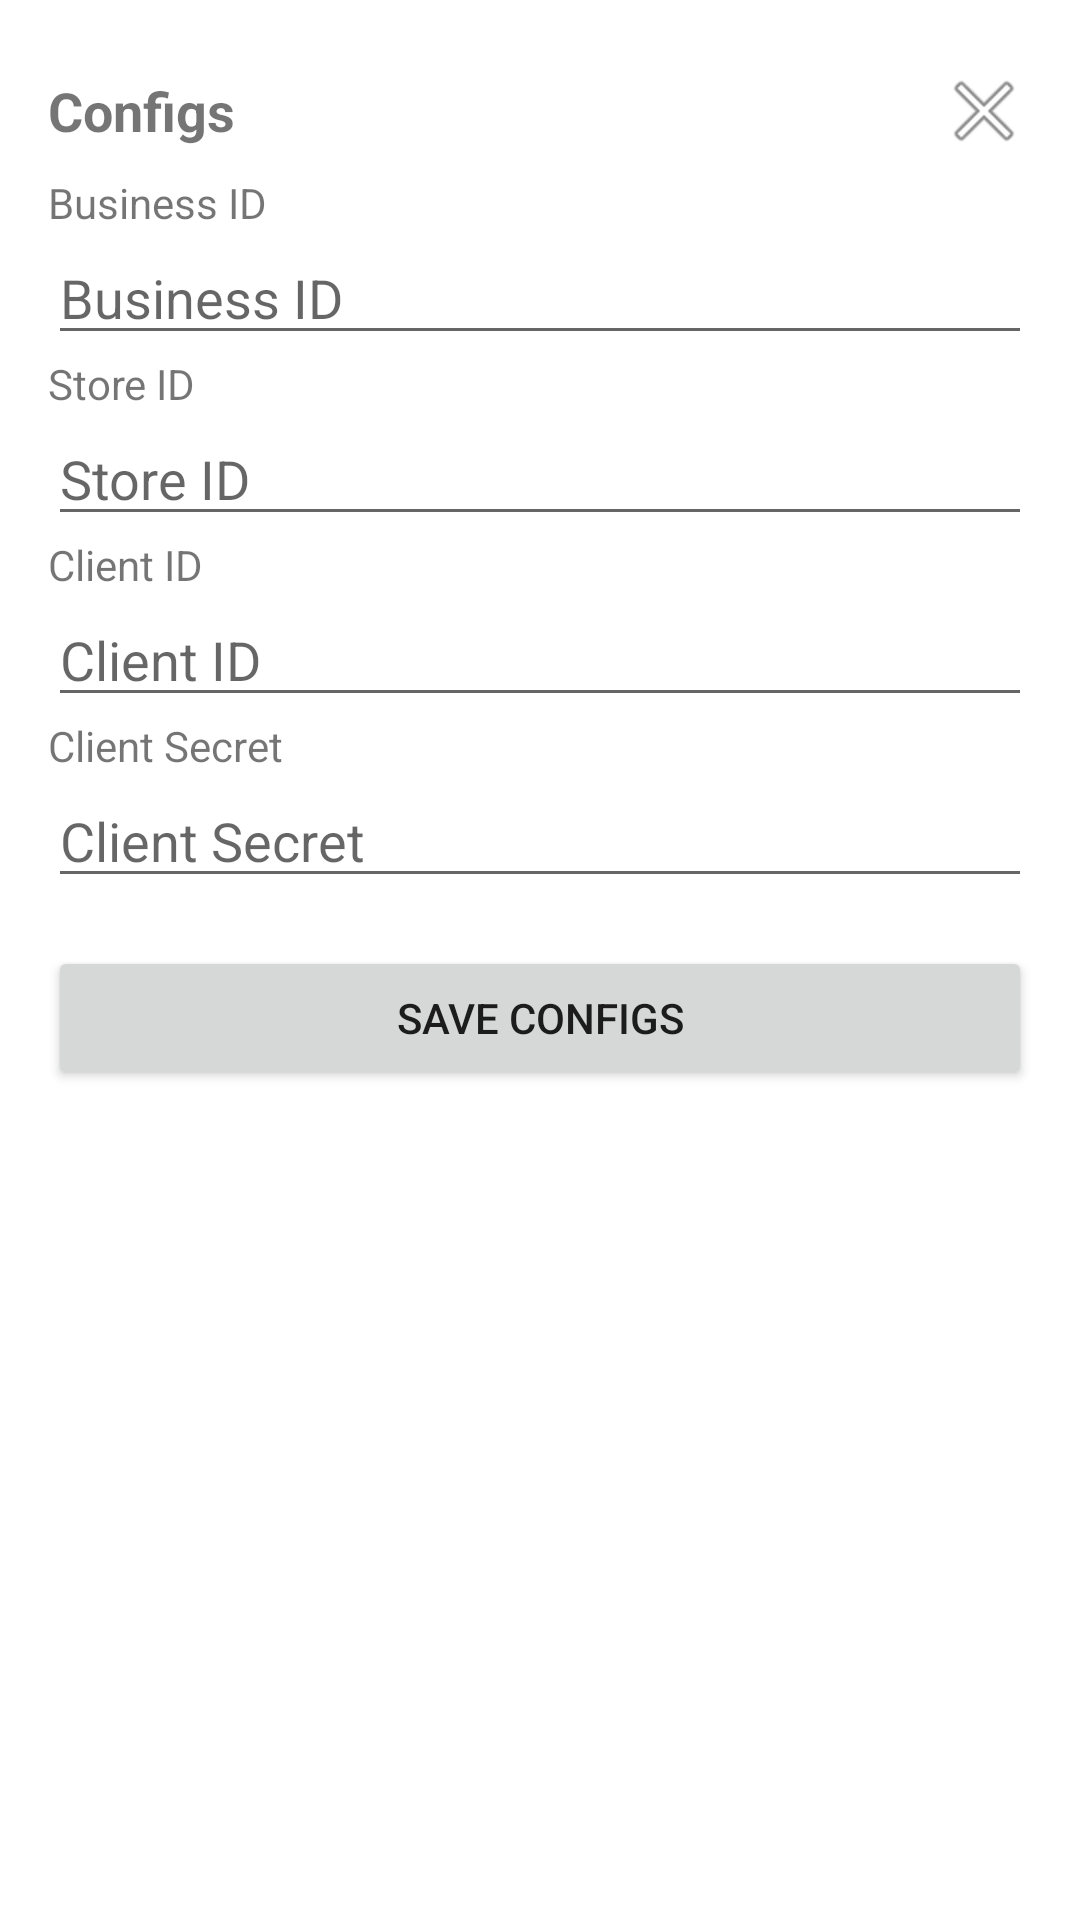

The Android layout XML behind this screen, and the referenced resources:
<!-- AndroidManifest.xml: application theme Theme.PoyntPaymentsTestApp -->
<!-- res/layout/dialog_input_layout.xml -->
<?xml version="1.0" encoding="utf-8"?>
<LinearLayout xmlns:android="http://schemas.android.com/apk/res/android"
    android:layout_width="match_parent"
    android:layout_height="wrap_content"
    android:orientation="vertical"
    android:padding="16dp">

    <RelativeLayout
        android:layout_width="match_parent"
        android:layout_height="wrap_content"
        android:background="?attr/selectableItemBackground"
        android:paddingBottom="10dp">

        <TextView
            android:id="@+id/dialogTitle"
            android:layout_width="wrap_content"
            android:layout_height="wrap_content"
            android:layout_centerVertical="true"
            android:text="Configs"
            android:textSize="18sp"
            android:textStyle="bold" />

        <ImageButton
            android:id="@+id/closeButton"
            android:layout_width="wrap_content"
            android:layout_height="wrap_content"
            android:layout_alignParentEnd="true"
            android:layout_centerVertical="true"
            android:background="?attr/selectableItemBackground"
            android:src="@android:drawable/ic_menu_close_clear_cancel" />

    </RelativeLayout>

    <TextView
        android:layout_width="wrap_content"
        android:layout_height="wrap_content"
        android:text="Business ID" />

    <EditText
        android:id="@+id/businessIdText"
        android:layout_width="match_parent"
        android:layout_height="wrap_content"
        android:hint="Business ID" />

    <TextView
        android:layout_width="wrap_content"
        android:layout_height="wrap_content"
        android:text="Store ID" />

    <EditText
        android:id="@+id/storeIdText"
        android:layout_width="match_parent"
        android:layout_height="wrap_content"
        android:hint="Store ID" />

    <TextView
        android:layout_width="wrap_content"
        android:layout_height="wrap_content"
        android:text="Client ID" />

    <EditText
        android:id="@+id/clientIdText"
        android:layout_width="match_parent"
        android:layout_height="wrap_content"
        android:hint="Client ID" />

    <TextView
        android:layout_width="wrap_content"
        android:layout_height="wrap_content"
        android:text="Client Secret" />

    <EditText
        android:id="@+id/clientSecretText"
        android:layout_width="match_parent"
        android:layout_height="wrap_content"
        android:hint="Client Secret" />

    <Button
        android:id="@+id/saveConfigsBtn"
        android:layout_width="match_parent"
        android:layout_height="wrap_content"
        android:layout_marginTop="16dp"
        android:text="Save Configs" />

</LinearLayout>
<!-- resources referenced by this layout -->
<resources>
  <style name="Theme.PoyntPaymentsTestApp" parent="Theme.MaterialComponents.DayNight.DarkActionBar">
          
          <item name="colorPrimary">@color/purple_500</item>
          <item name="colorPrimaryVariant">@color/purple_700</item>
          <item name="colorOnPrimary">@color/white</item>
          
          <item name="colorSecondary">@color/teal_200</item>
          <item name="colorSecondaryVariant">@color/teal_700</item>
          <item name="colorOnSecondary">@color/black</item>
          
          <item name="android:statusBarColor">?attr/colorPrimaryVariant</item>
          
      </style>
  <!-- not gathered from this repository: default colours our renderer supplied (Android Studio template values) -->
  <color name="purple_500">#FF6200EE</color>
  <color name="purple_700">#FF3700B3</color>
  <color name="teal_200">#FF03DAC5</color>
  <color name="teal_700">#FF018786</color>
  <color name="black">#FF000000</color>
  <color name="white">#FFFFFFFF</color>
</resources>
